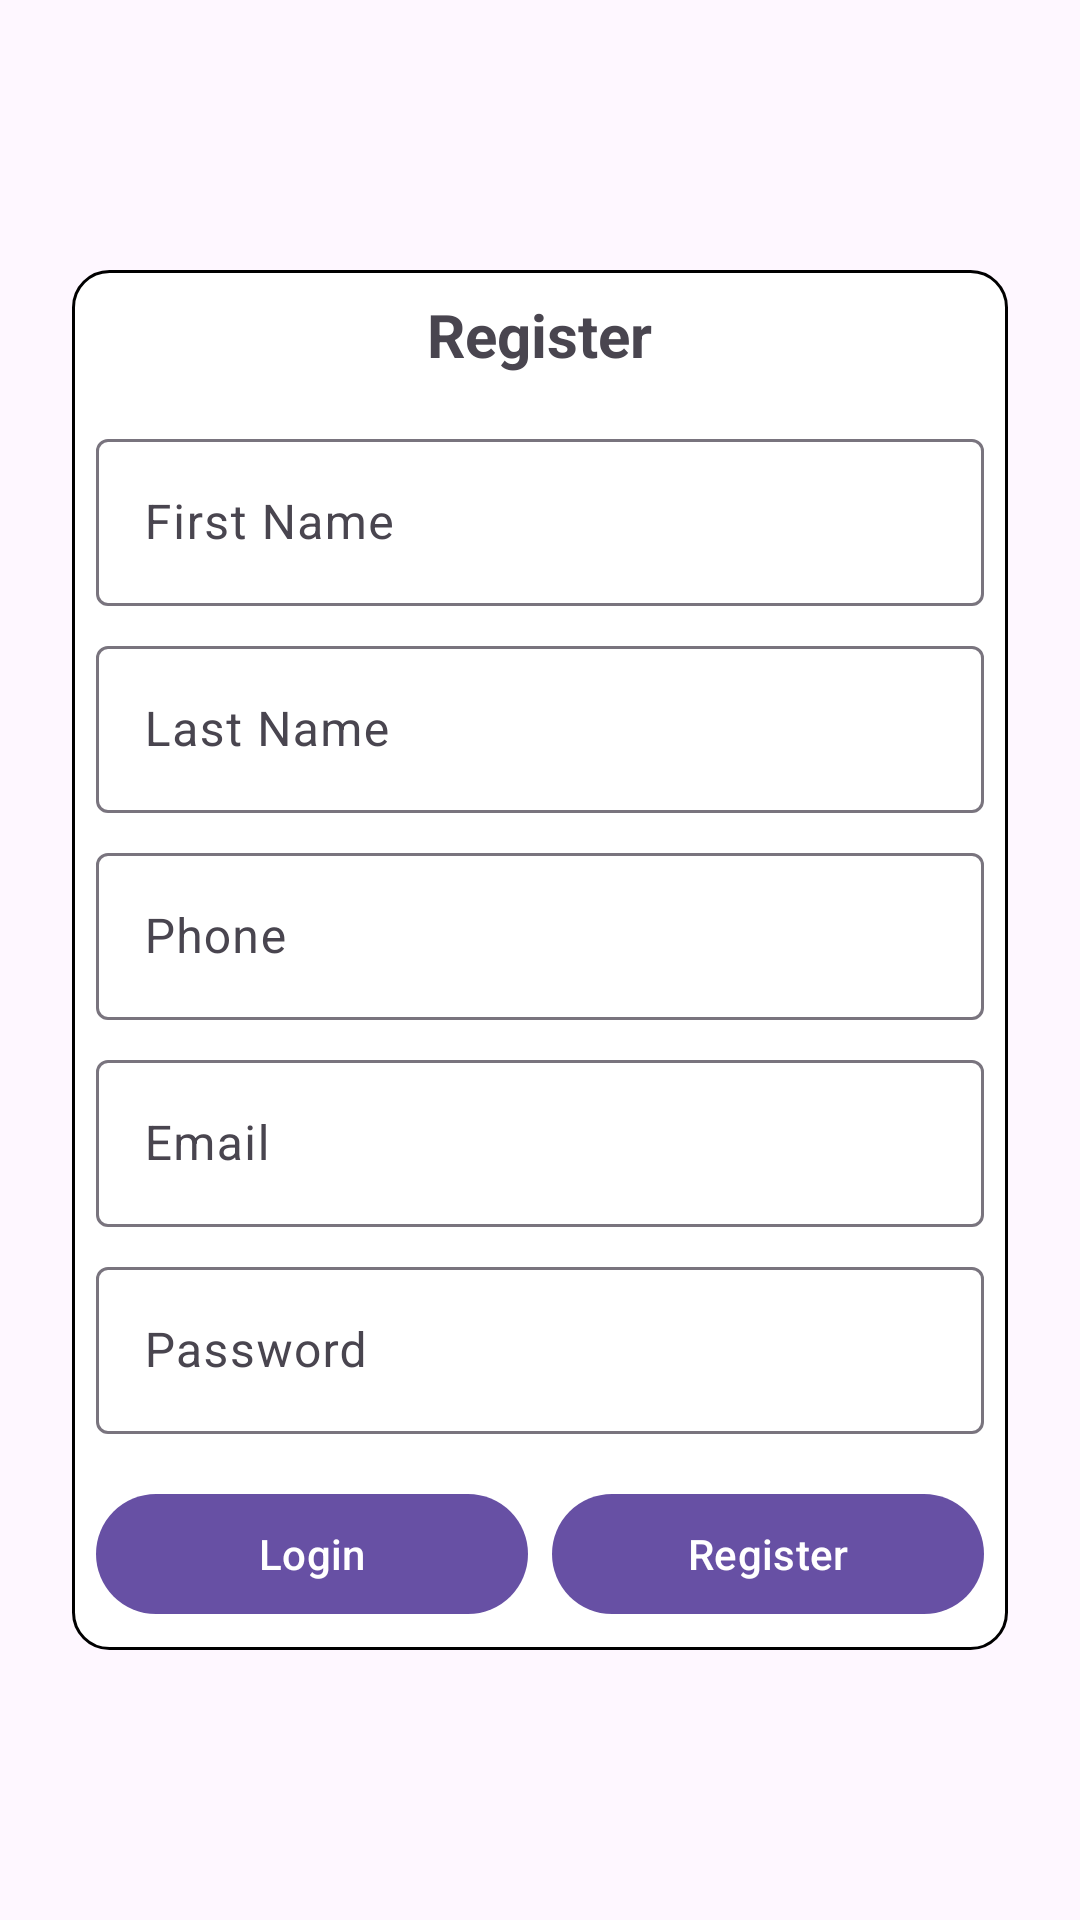

This screen was rendered from an Android layout file. Write that file and the resources it references.
<!-- AndroidManifest.xml: application theme Theme.Material3.DayNight.NoActionBar -->
<!-- res/layout/activity_register.xml -->
<?xml version="1.0" encoding="utf-8"?>
<LinearLayout xmlns:android="http://schemas.android.com/apk/res/android"
    android:orientation="vertical"
    android:padding="24dp"
    android:gravity="center"
    android:layout_width="match_parent"
    android:layout_height="match_parent">

    <LinearLayout
        android:layout_width="match_parent"
        android:layout_height="wrap_content"
        android:layout_gravity="center"
        android:orientation="vertical"
        android:background="@drawable/bordered_bg">

    <TextView
        android:text="Register"
        android:textSize="20sp"
        android:textStyle="bold"
        android:layout_gravity="center"
        android:layout_marginBottom="16dp"
        android:layout_width="wrap_content"
        android:layout_height="wrap_content"/>

    <com.google.android.material.textfield.TextInputLayout
        android:layout_width="match_parent"
        android:layout_height="wrap_content">
        <com.google.android.material.textfield.TextInputEditText
            android:id="@+id/inputFirstName"
            android:hint="First Name"
            android:layout_width="match_parent"
            android:layout_height="wrap_content"/>
    </com.google.android.material.textfield.TextInputLayout>

    <com.google.android.material.textfield.TextInputLayout
        android:layout_width="match_parent"
        android:layout_height="wrap_content"
        android:layout_marginTop="8dp">
        <com.google.android.material.textfield.TextInputEditText
            android:id="@+id/inputLastName"
            android:hint="Last Name"
            android:layout_width="match_parent"
            android:layout_height="wrap_content"/>
    </com.google.android.material.textfield.TextInputLayout>

    <com.google.android.material.textfield.TextInputLayout
        android:layout_width="match_parent"
        android:layout_height="wrap_content"
        android:layout_marginTop="8dp">
        <com.google.android.material.textfield.TextInputEditText
            android:id="@+id/inputPhone"
            android:hint="Phone"
            android:inputType="phone"
            android:layout_width="match_parent"
            android:layout_height="wrap_content"/>
    </com.google.android.material.textfield.TextInputLayout>

    <com.google.android.material.textfield.TextInputLayout
        android:layout_width="match_parent"
        android:layout_height="wrap_content"
        android:layout_marginTop="8dp">
        <com.google.android.material.textfield.TextInputEditText
            android:id="@+id/inputEmail"
            android:hint="Email"
            android:inputType="textEmailAddress"
            android:layout_width="match_parent"
            android:layout_height="wrap_content"/>
    </com.google.android.material.textfield.TextInputLayout>

    <com.google.android.material.textfield.TextInputLayout
        android:layout_width="match_parent"
        android:layout_height="wrap_content"
        android:layout_marginTop="8dp">
        <com.google.android.material.textfield.TextInputEditText
            android:id="@+id/inputPassword"
            android:hint="Password"
            android:inputType="textPassword"
            android:layout_width="match_parent"
            android:layout_height="wrap_content"/>
    </com.google.android.material.textfield.TextInputLayout>

    <LinearLayout
        android:orientation="horizontal"
        android:layout_marginTop="16dp"
        android:layout_width="match_parent"
        android:layout_height="wrap_content">

        <com.google.android.material.button.MaterialButton
            android:id="@+id/btnLogin"
            android:text="Login"
            style="@style/Widget.Material3.Button"
            android:layout_weight="1"
            android:layout_width="0dp"
            android:layout_height="wrap_content"/>

        <com.google.android.material.button.MaterialButton
            android:id="@+id/btnRegister"
            android:text="Register"
            style="@style/Widget.Material3.Button"
            android:layout_marginStart="8dp"
            android:layout_weight="1"
            android:layout_width="0dp"
            android:layout_height="wrap_content"/>
    </LinearLayout>

    </LinearLayout>
    <ProgressBar
        android:id="@+id/progress"
        android:layout_width="wrap_content"
        android:layout_height="wrap_content"
        android:layout_marginTop="12dp"
        android:visibility="gone"/>
</LinearLayout>
<!-- resources referenced by this layout -->
<resources>
  <!-- drawable bordered_bg (drawable) -->
  <?xml version="1.0" encoding="utf-8"?>
  <shape xmlns:android="http://schemas.android.com/apk/res/android"
      android:shape="rectangle">
  
      
      <solid android:color="@android:color/white" />
  
      
      <stroke
          android:width="1dp"
          android:color="@color/black" />
  
      
      <corners android:radius="12dp" />
  
      
      <padding
          android:left="8dp"
          android:top="8dp"
          android:right="8dp"
          android:bottom="8dp" />
  </shape>
  <!-- not gathered from this repository: default colours our renderer supplied (Android Studio template values) -->
  <color name="black">#FF000000</color>
</resources>
